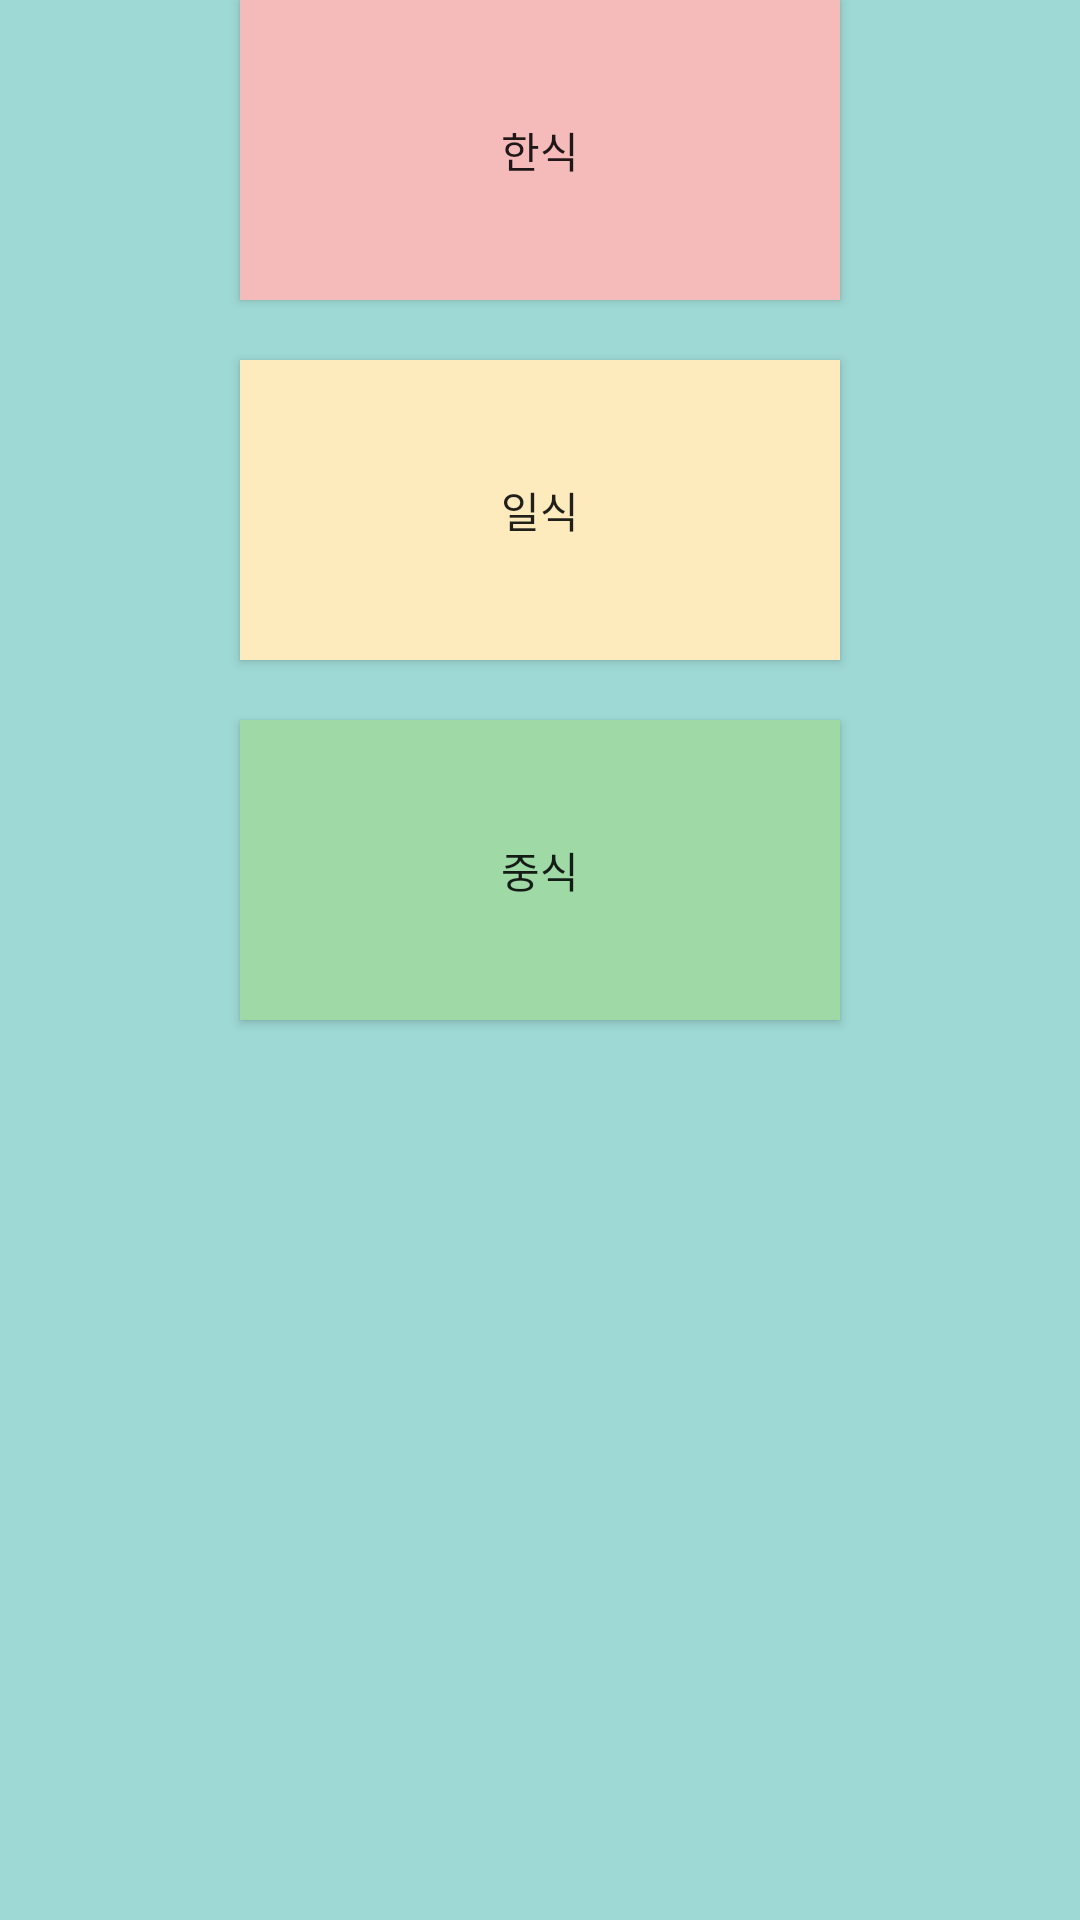

Produce the Android XML layout that renders to this screen, including the resource entries it uses.
<!-- AndroidManifest.xml: application theme AppTheme -->
<!-- res/layout/button.xml -->
<?xml version="1.0" encoding="utf-8"?>
<LinearLayout xmlns:android="http://schemas.android.com/apk/res/android"
    android:orientation="vertical" android:layout_width="match_parent"
    android:layout_height="match_parent">
<LinearLayout
    android:layout_width="match_parent"
    android:layout_height="match_parent"
    android:orientation="vertical"
    android:weightSum="1"
    android:background="#9ed9d5">
    <Button
        android:id="@+id/but_kor"
        android:layout_width="200dp"
        android:layout_marginBottom="20dp"
        android:layout_height="100dp"
        android:text="@string/kor"
        android:onClick="korean"
        android:background="#f5baba"
        android:layout_gravity="center_horizontal" />
    <Button
        android:id="@+id/but_japen"
        android:layout_width="200dp"
        android:layout_height="100dp"
        android:layout_marginBottom="20dp"
        android:text="@string/japen"
        android:onClick="japenes"
        android:background="#fdebbe"
        android:layout_gravity="center_horizontal" />
    <Button
        android:id="@+id/but_china"
        android:layout_width="200dp"
        android:layout_height="100dp"
        android:layout_marginBottom="20dp"
        android:text="@string/china"
        android:onClick="china"
        android:background="#9ed9a6"
        android:layout_gravity="center_horizontal" />
</LinearLayout>
</LinearLayout>
<!-- resources referenced by this layout -->
<resources>
  <string name="china">중식</string>
  <string name="japen">일식</string>
  <string name="kor">한식</string>
  <style name="AppTheme" parent="Theme.AppCompat.Light.DarkActionBar">
          
          <item name="colorPrimary">@color/colorPrimary</item>
          <item name="colorPrimaryDark">@color/colorPrimaryDark</item>
          <item name="colorAccent">@color/colorAccent</item>
      </style>
  <!-- not gathered from this repository: default colours our renderer supplied (Android Studio template values) -->
  <color name="colorPrimary">#FF6200EE</color>
  <color name="colorPrimaryDark">#FF3700B3</color>
  <color name="colorAccent">#FF03DAC5</color>
</resources>
